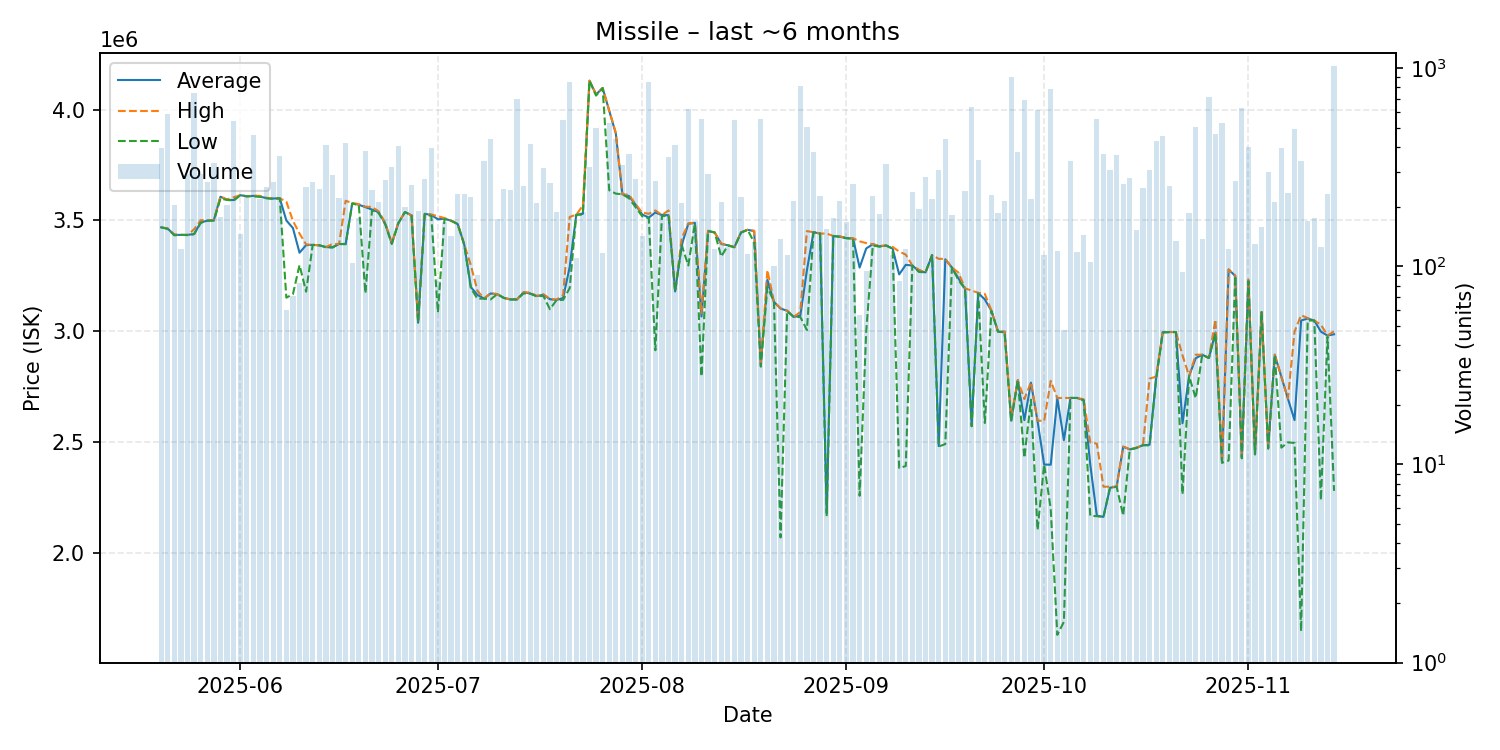

Data behind this chart, as committed beside it:
date, average, highest, lowest, order_count, volume
2025-05-20, 3469000, 3469000, 3469000, 26, 396
2025-05-21, 3463000, 3464000, 3462000, 27, 589
2025-05-22, 3435000, 3437000, 3433000, 30, 205
2025-05-23, 3435000, 3435000, 3435000, 14, 123
2025-05-24, 3435000, 3435000, 3434000, 32, 291
2025-05-25, 3439000, 3460000, 3438000, 38, 749
2025-05-26, 3491000, 3501000, 3489000, 30, 292
2025-05-27, 3499000, 3500000, 3499000, 27, 266
2025-05-28, 3502000, 3502000, 3499000, 30, 331
2025-05-29, 3607000, 3608000, 3598000, 19, 177
2025-05-30, 3593000, 3595000, 3593000, 22, 205
2025-05-31, 3592000, 3604500, 3589000, 17, 544
2025-06-01, 3614000, 3614000, 3614000, 22, 146
2025-06-02, 3609000, 3609000, 3609000, 28, 228
2025-06-03, 3611000, 3612000, 3609000, 30, 459
2025-06-04, 3607000, 3611000, 3607000, 23, 219
2025-06-05, 3601000, 3602000, 3600000, 24, 253
2025-06-06, 3599000, 3599000, 3597000, 28, 266
2025-06-07, 3600000, 3600000, 3600000, 26, 362
2025-06-08, 3500050, 3585000, 3152000, 8, 60
2025-06-09, 3465732, 3498000, 3168000, 10, 71
2025-06-10, 3354585, 3441000, 3299000, 11, 82
2025-06-11, 3389000, 3392000, 3179000, 13, 253
2025-06-12, 3390000, 3390000, 3390000, 21, 266
2025-06-13, 3388000, 3388000, 3388000, 24, 247
2025-06-14, 3380000, 3380000, 3380000, 20, 412
2025-06-15, 3379000, 3394000, 3378000, 26, 290
2025-06-16, 3394000, 3394000, 3394000, 20, 221
2025-06-17, 3394000, 3589000, 3393000, 28, 421
2025-06-18, 3577000, 3578000, 3577000, 17, 104
2025-06-19, 3571000, 3574000, 3569000, 17, 175
2025-06-20, 3560000, 3562000, 3172000, 21, 382
2025-06-21, 3549000, 3561000, 3546000, 31, 244
2025-06-22, 3537000, 3541000, 3534000, 29, 211
2025-06-23, 3486000, 3490000, 3483000, 24, 274
2025-06-24, 3396000, 3399000, 3394000, 36, 317
2025-06-25, 3488000, 3490000, 3488000, 31, 404
2025-06-26, 3538000, 3538000, 3538000, 16, 199
2025-06-27, 3523000, 3523000, 3523000, 14, 257
2025-06-28, 3039000, 3047000, 3039000, 13, 191
2025-06-29, 3530000, 3530000, 3529000, 23, 275
2025-06-30, 3525000, 3527000, 3520000, 20, 398
2025-07-01, 3505310, 3519000, 3086000, 17, 84
2025-07-02, 3508000, 3511000, 3507000, 10, 167
2025-07-03, 3499000, 3499000, 3499000, 14, 142
2025-07-04, 3484000, 3484000, 3484000, 16, 233
2025-07-05, 3391000, 3392000, 3391000, 15, 233
2025-07-06, 3200000, 3298000, 3195000, 25, 225
2025-07-07, 3164341, 3183000, 3147000, 9, 91
2025-07-08, 3148000, 3148000, 3148000, 12, 339
2025-07-09, 3171000, 3172000, 3144000, 26, 439
2025-07-10, 3168000, 3168000, 3168000, 10, 173
2025-07-11, 3151000, 3151000, 3151000, 16, 245
2025-07-12, 3144000, 3145000, 3144000, 28, 244
2025-07-13, 3144000, 3145000, 3144000, 35, 703
2025-07-14, 3176000, 3177000, 3171000, 26, 255
2025-07-15, 3171000, 3175000, 3170000, 21, 415
2025-07-16, 3159000, 3160000, 3158000, 17, 210
2025-07-17, 3165000, 3168000, 3160000, 23, 314
2025-07-18, 3145000, 3146000, 3100000, 25, 264
... 119 more rows
